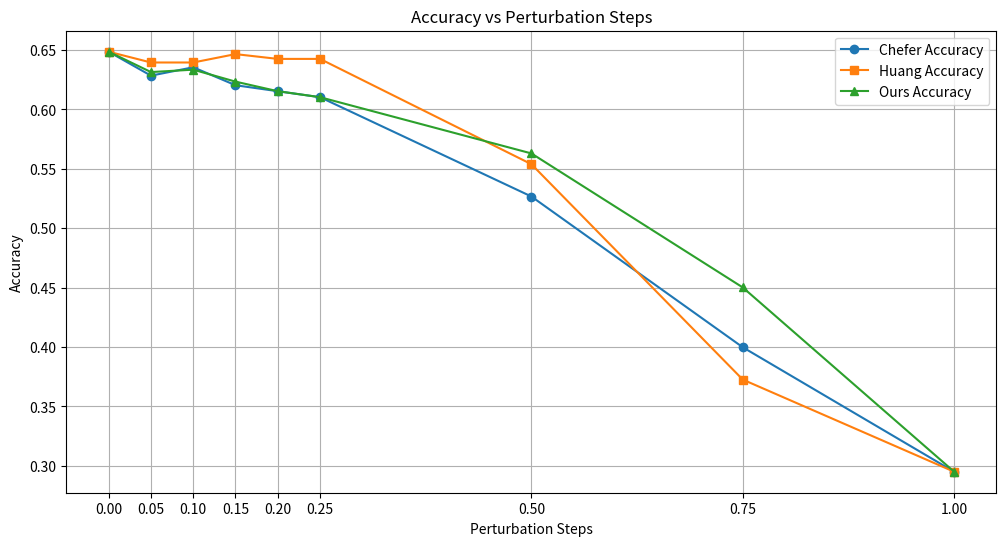

Reproduce this figure in Python.
import matplotlib.pyplot as plt
import numpy as np

def plot_accuracies():
    # chefer_accuracy = [0.6611153166792834, 0.6490032803431743, 0.6424425939944487, 0.6290688872066617, 0.6225082008579359, 0.6078728236184708, 0.5258642442593995, 0.39086550592985114, 0.3020439061317184]
    # huang_accuracy = [0.6611153166792834, 0.6472369417108251, 0.6452182689881403, 0.6469846076204895, 0.6394145849104214, 0.6348725712843806, 0.5508453192026243, 0.3792581377744133, 0.3020439061317184]
    # ours_accuracy = [0.6611153166792834, 0.6472369417108251, 0.6404239212717638, 0.630078223568004, 0.6194801917739087, 0.6144335099671966, 0.5594246782740349, 0.4529396921524098, 0.3020439061317184]
    chefer_accuracy = [0.648539778449144, 0.6283987915407855, 0.6354481369587109, 0.6203423967774421, 0.6153071500503524, 0.6102719033232629, 0.526686807653575, 0.3997985901309164, 0.29506545820745217]
    huang_accuracy = [0.648539778449144, 0.6394763343403826, 0.6394763343403826, 0.6465256797583081, 0.6424974823766365, 0.6424974823766365, 0.553877139979859, 0.3726082578046324, 0.29506545820745217]
    ours_accuracy = [0.648539778449144, 0.6314199395770392, 0.6334340382678751, 0.6233635448136958, 0.6153071500503524, 0.6102719033232629, 0.5629405840886204, 0.4501510574018127, 0.29506545820745217]
    steps = [0, 0.05, 0.10, 0.15, 0.20, 0.25, 0.5, 0.75, 1]

    plt.figure(figsize=(12, 6))
    
    # Plot lines
    plt.plot(steps, chefer_accuracy, label='Chefer Accuracy', marker='o')
    plt.plot(steps, huang_accuracy, label='Huang Accuracy', marker='s')
    plt.plot(steps, ours_accuracy, label='Ours Accuracy', marker='^')

    # Customize x-axis
    plt.xlabel('Perturbation Steps')
    plt.ylabel('Accuracy')
    plt.title('Accuracy vs Perturbation Steps')
    plt.xticks(steps)  # Set the x-tick labels to the steps values
    
    plt.legend()
    plt.grid(True)  # Show grid lines
    plt.show()

# Call the function to plot the accuracies
plot_accuracies()